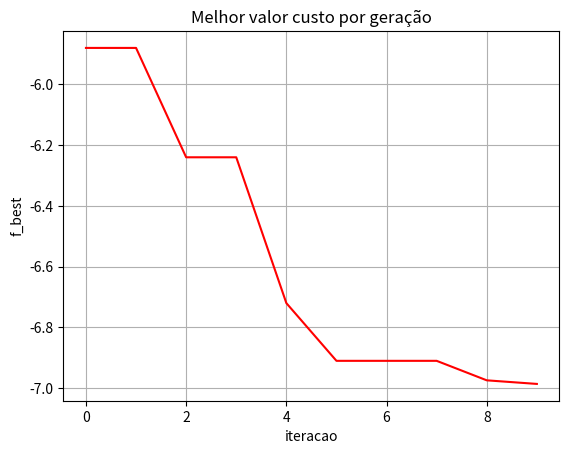

Reproduce this figure in Python.
# Simplex Search Algorithm - SSA
# [redacted]

import numpy as np
import matplotlib.pyplot as plt
plt.close('all')

Fcusto = lambda x,y: x**2 - 4*x + y**2 - y - x*y

n = 3 # número de vértices
iteracao = 0 # contador de iterações
max_iteracoes = 10 # número de iterações
v = np.empty((n, 2)) # inicialização do array de vértices
v.fill(np.nan) # limpeza do array de vértices
v[0] = np.array([0.0, 0.0])
v[1] = np.array([1.2, 0.0])
v[2] = np.array([0.0, 0.8])

f = np.empty(n) # inicialização do array da função custo
f.fill(np.nan) # limpeza do array da função custo

f_best = np.empty(max_iteracoes)
f_best.fill(np.nan)

for i in range(n):
    f[i] = Fcusto(v[i][0], v[i][1]) # cálculo da função custo

w = f.argmax()
b = f.argmin()

fa = f.copy() # array auxiliar
fa[b] = 1000
g = fa.argmin()

while iteracao < max_iteracoes:
    m = (v[b] + v[g]) / 2

    vr = m + (m - v[w])
    fr = Fcusto(vr[0], vr[1])

    if fr < f[b]:
        ve = m + 2*(m - v[w])
        fe = Fcusto(ve[0], ve[1])

        if fe < fr:
            v[w] = v[g]
            f[w] = f[g]

            v[g] = v[b]
            f[g] = f[b]

            v[b] = ve
            f[b] = fe
        else:
            v[w] = v[g]
            f[w] = f[g]

            v[g] = v[b]
            f[g] = f[b]

            v[b] = vr
            f[b] = fr
    elif fr < f[g]:
        v[w] = v[g]
        f[w] = f[g]

        v[g] = vr
        f[g] = fr
    else:
        vc = v[w] + 0.5*(m - v[w])
        fc = Fcusto(vc[0], vc[1])

        if fc < f[w]:
            if f[g] < fc:
                v[w] = vc
                f[w] = fc
            else:
                if f[b] < fc:
                    v[w] = v[g]
                    f[w] = f[g]

                    v[g] = vc
                    f[g] = fc
                else:
                    v[w] = v[g]
                    f[w] = f[g]

                    v[g] = v[b]
                    f[g] = f[b]

                    v[b] = vc
                    f[b] = fc
        elif fc > f[w]:
            vs = (v[b] + v[w]) / 2
            fs = Fcusto(vs[0], vs[1])

            v[w] = vs
            f[w] = fs

    print('Iteração', iteracao, sep=' ')
    print(v[b], ', ', f[b])
    print(v[g], ', ', f[g])
    print(v[w], ', ', f[w])

    f_best[iteracao] = f[b]

    iteracao += 1

print('Solução ótima:')
print(f_best[iteracao - 1])

# Plota o gráfico do melhor valor custo por geração.
plt.figure()
plt.plot(np.arange(0, max_iteracoes), f_best, 'r')
plt.title('Melhor valor custo por geração')
plt.xlabel('iteracao')
plt.ylabel('f_best')
plt.grid()
plt.show()